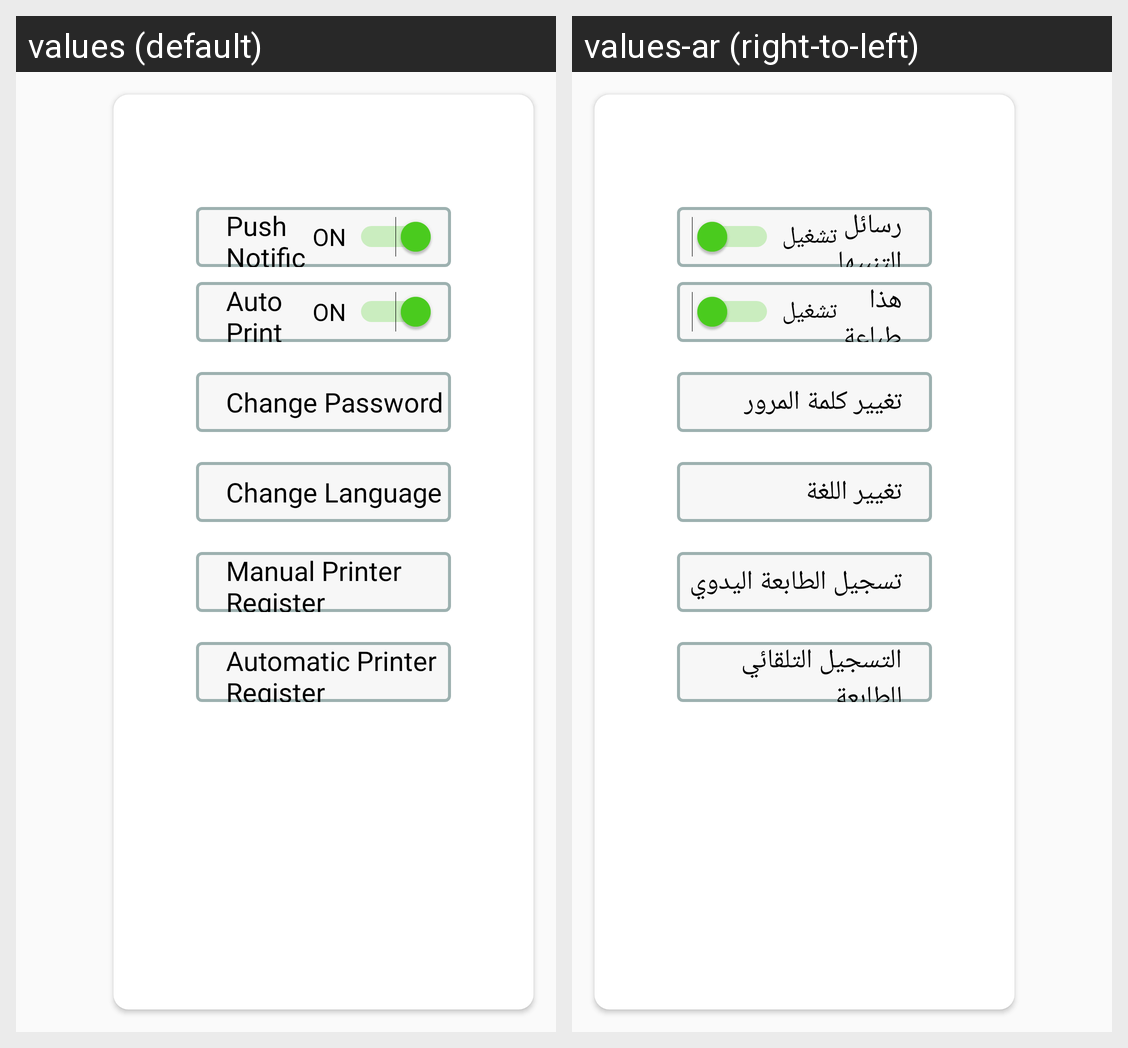

Locale-by-locale string values for the Android screen shown in this grid:
Android screen res/layout/fragment_settings.xml rendered under 2 locales, left to right: values (default), values-ar (right-to-left). Device: Nexus 5 (rendered at 1080×1920; each locale shown at half size, 540×960, under a caption strip naming it); theme AppTheme.
Strings drawn on this screen, with the default value and each locale's value (text and hints the layout hard-codes, and strings that could not be matched under every locale, appear in the picture but are not listed):

push_notification
  values: Push Notification
  values-ar: رسائل التنبيهات

on
  values: ON
  values-ar: تشغيل

autoPrint
  values: Auto Print
  values-ar: هذا طباعة

change_password
  values: Change Password
  values-ar: تغيير كلمة المرور

change_language
  values: Change Language
  values-ar: تغيير اللغة

device_register_one
  values: Manual Printer Register
  values-ar: تسجيل الطابعة اليدوي

device_register_two
  values: Automatic Printer Register
  values-ar: التسجيل التلقائي للطابعة
